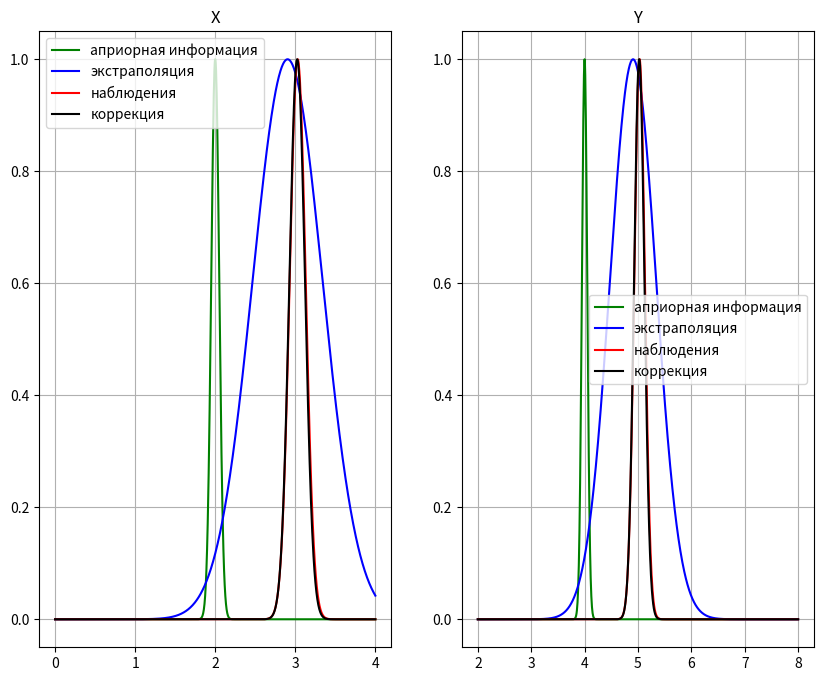
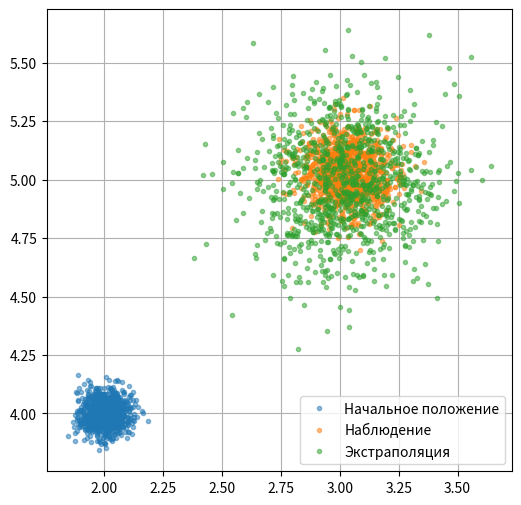

Here is the Python script that generated these plots, in order:
import numpy as np
import matplotlib.pyplot as plt

"""
Демонстрация работы фильтра Байеса

Примечание:
1) Для описания состояния робота был выбран нормальный закон распределения
2) Модель движения: на основе одометрии
3) Модель наблюдений: нормальный распределение оценки СШП с ненулевым МО и СКО 10 см.
"""
check_flag = False  # проверка модели движения
N = 1000  # количество рассматриваемых состояний в фильтре
x = np.linspace(0, 4, N)
y = np.linspace(2, 8, N)


def odometry_model_move(x_t, u_t, alfa, N):
    """
    Функция определяет следующее положение робота исходя из данных одометрии
    и информации о предыдущем положении робота (выдает массив вероятных положений робота)

    :param x_t: [x, y, tetta]
    :param u_t: [tetta_rot_1, tetta_rot_2, tetta_trans]
    :param alfa: [alfa_1, alfa_2, alfa_3, alfa_4]
    :param N: int
    :return:
    """
    x_t_ext = np.zeros((N, 3))
    for i in range(x_t_ext.shape[0]):
        tetta_rot_1_est = u_t[0] - np.random.normal(0, np.sqrt(alfa[0] * u_t[0] ** 2 + alfa[1] * u_t[2] ** 2))
        tetta_trans_est = u_t[2] - np.random.normal(0,
                                                    np.sqrt(
                                                        alfa[2] * u_t[2] ** 2 + alfa[3] * u_t[0] ** 2 + alfa[3] * u_t[
                                                            1] ** 2))
        tetta_rot_2_est = u_t[1] - np.random.normal(0, np.sqrt(alfa[0] * u_t[1] ** 2 + alfa[1] * u_t[2] ** 2))

        x_next = np.zeros(3)
        x_next[0] = x_t[0] + tetta_trans_est * np.cos(x_t[2] + tetta_rot_1_est)
        # print(tetta_trans_est * np.cos(x_t[2] + tetta_rot_1_est))
        # print(str(x_t[0]) + " --> " + str(x_next[0]))
        x_next[1] = x_t[1] + tetta_trans_est * np.sin(x_t[2] + tetta_rot_1_est)
        x_next[2] = x_t[2] + tetta_rot_1_est + tetta_rot_2_est
        x_t_ext[i] = x_next

    return x_t_ext


if check_flag:
    x_t = np.array([2, 4, 0])
    u_t = np.array([np.pi / 3, 0, 1])
    alfa = np.array([0.01, 0.1, 0.001, 0.001])

    x_u = odometry_model_move(x_t, u_t, alfa, 1000)

    plt.title("Карта XY")
    plt.scatter(x_u[:, 0], x_u[:, 1], color="blue", label="Вероятностное поле состояний робота x_k+1")
    plt.scatter(x_t[0], x_t[1], color="red", label="Начальное положение x_k")
    plt.legend()
    plt.grid()
    plt.show()

    x_mean = np.mean(x_u[:, 0])
    x_std = np.std(x_u[:, 0])
    x = np.arange(0, 4, 0.004)
    x_normal = np.sqrt(2 * np.pi * x_std ** 2) ** (-1) * np.exp(-((x - x_mean) ** 2) / (2 * x_std ** 2))

    y_mean = np.mean(x_u[:, 1])
    y_std = np.std(x_u[:, 1])
    y = np.arange(0, 8, 0.008)
    y_normal = np.sqrt(2 * np.pi * y_std ** 2) ** (-1) * np.exp(-((y - y_mean) ** 2) / (2 * y_std ** 2))

    plt.plot(x, x_normal, color="blue")
    plt.plot(y, y_normal, color="green")
    plt.hist(x_u[:, 0], bins=30, density=True, alpha=0.6)
    plt.hist(x_u[:, 1], bins=30, density=True, alpha=0.6)
    plt.show()

# Определение сигналов управления
x_t = np.array([2, 4, 0])  # Начальное положение
x_target = np.array([3, 5, 0])  # Конечное положение
norm = x_target - x_t  # Норма векторов
ang = np.arctan(norm[1] / norm[0])  # Угол между векторами
u_t = np.array([np.arctan(norm[1] / norm[0]), 0, np.sqrt(norm[0] + norm[1])])  # Сигнал управления
alfa = np.array([0.01, 0.1, 0.001, 0.001])  # Неопределенность модели движения

# Априорное распределение координат в начальном положении
x0 = np.vstack([x, y]).T  # Объединение в двумерный массив
x0_rmse = np.array([0.05, 0.05])  # СКО координат
x0_me = np.array([x_t[0], x_t[1]])  # МО координат
bel_x = np.sqrt(2 * np.pi * x0_rmse ** 2) ** (-1) * np.exp(-((x0 - x0_me) ** 2) / (2 * x0_rmse ** 2))  # Bel_x_0

# Шаг предсказания
p_sum = 0
for i in range(N):
    x_u = odometry_model_move(np.array([x0[i][0], x0[i][1], 0]), u_t, alfa, N)
    x_u_me = np.array([np.mean(x_u[:, 0]), np.mean(x_u[:, 1])])
    x_u_rmse = np.array([np.std(x_u[:, 0]), np.std(x_u[:, 1])])
    p_xt_ut = np.sqrt(2 * np.pi * x_u_rmse ** 2) ** (-1) * np.exp(-((x0 - x_u_me) ** 2) / (2 * x_u_rmse ** 2))
    p_sum = p_sum + p_xt_ut * bel_x[i]

# Коррекция
# Наблюдения: СШП
rmse_uwb = np.array([0.1, 0.1])
me_uwb = np.array([x_target[0] + 0.03, x_target[1] + 0.03])
p_z = np.sqrt(2 * np.pi * rmse_uwb ** 2) ** (-1) * np.exp(-((x0 - me_uwb) ** 2) / (2 * rmse_uwb ** 2))
p = p_z * p_sum

fig, axes = plt.subplots(1, 2, figsize=(10, 8))
axes[0].set_title("X")
axes[0].plot(x, bel_x[:, 0] / np.max(bel_x[:, 0]), color="green", label="априорная информация")
axes[0].plot(x, p_sum[:, 0] / np.max(p_sum[:, 0]), color="blue", label="экстраполяция")
axes[0].plot(x, p_z[:, 0] / np.max(p_z[:, 0]), color="red", label="наблюдения")
axes[0].plot(x, p[:, 0] / np.max(p[:, 0]), color="black", label="коррекция")
axes[0].legend()
axes[0].grid()

axes[1].set_title("Y")
axes[1].plot(y, bel_x[:, 1] / np.max(bel_x[:, 1]), color="green", label="априорная информация")
axes[1].plot(y, p_sum[:, 1] / np.max(p_sum[:, 1]), color="blue", label="экстраполяция")
axes[1].plot(y, p_z[:, 1] / np.max(p_z[:, 1]), color="red", label="наблюдения")
axes[1].plot(y, p[:, 1] / np.max(p[:, 1]), color="black", label="коррекция")
axes[1].legend()
axes[1].grid()

# Сэмплинг (закон распределения ----> массив координат)
cov_bel_0 = np.array([[x0_rmse[0] ** 2, 0], [0, x0_rmse[1] ** 2]])
pts = np.random.multivariate_normal(x0_me, cov_bel_0, size=N)

cov_p_z = np.array([[rmse_uwb[0] ** 2, 0], [0, rmse_uwb[1] ** 2]])
pts_p_z = np.random.multivariate_normal(me_uwb, cov_p_z, size=N)

cov_p_pu = np.array([[0.2 ** 2, 0], [0, 0.2 ** 2]])
pts_p_pu = np.random.multivariate_normal(me_uwb - np.array([0.01, 0.05]), cov_p_pu, size=N)

plt.figure(figsize=(6, 6))  # размер изображения
# plt.scatter(x_t[0], x_t[1], color = "red", s=100)
# plt.scatter(x_target[0], x_target[1], color = "red", s=100)
# plt.quiver(x_t[0], x_t[1], norm[0], norm[1], angles='xy', scale_units='xy', scale=1, color='black')
plt.plot(pts[:, 0], pts[:, 1], '.', alpha=0.5, label="Начальное положение")
plt.plot(pts_p_z[:, 0], pts_p_z[:, 1], '.', alpha=0.5, label="Наблюдение")
plt.plot(pts_p_pu[:, 0], pts_p_pu[:, 1], '.', alpha=0.5, label="Экстраполяция")
plt.legend()
plt.grid()
plt.show()
